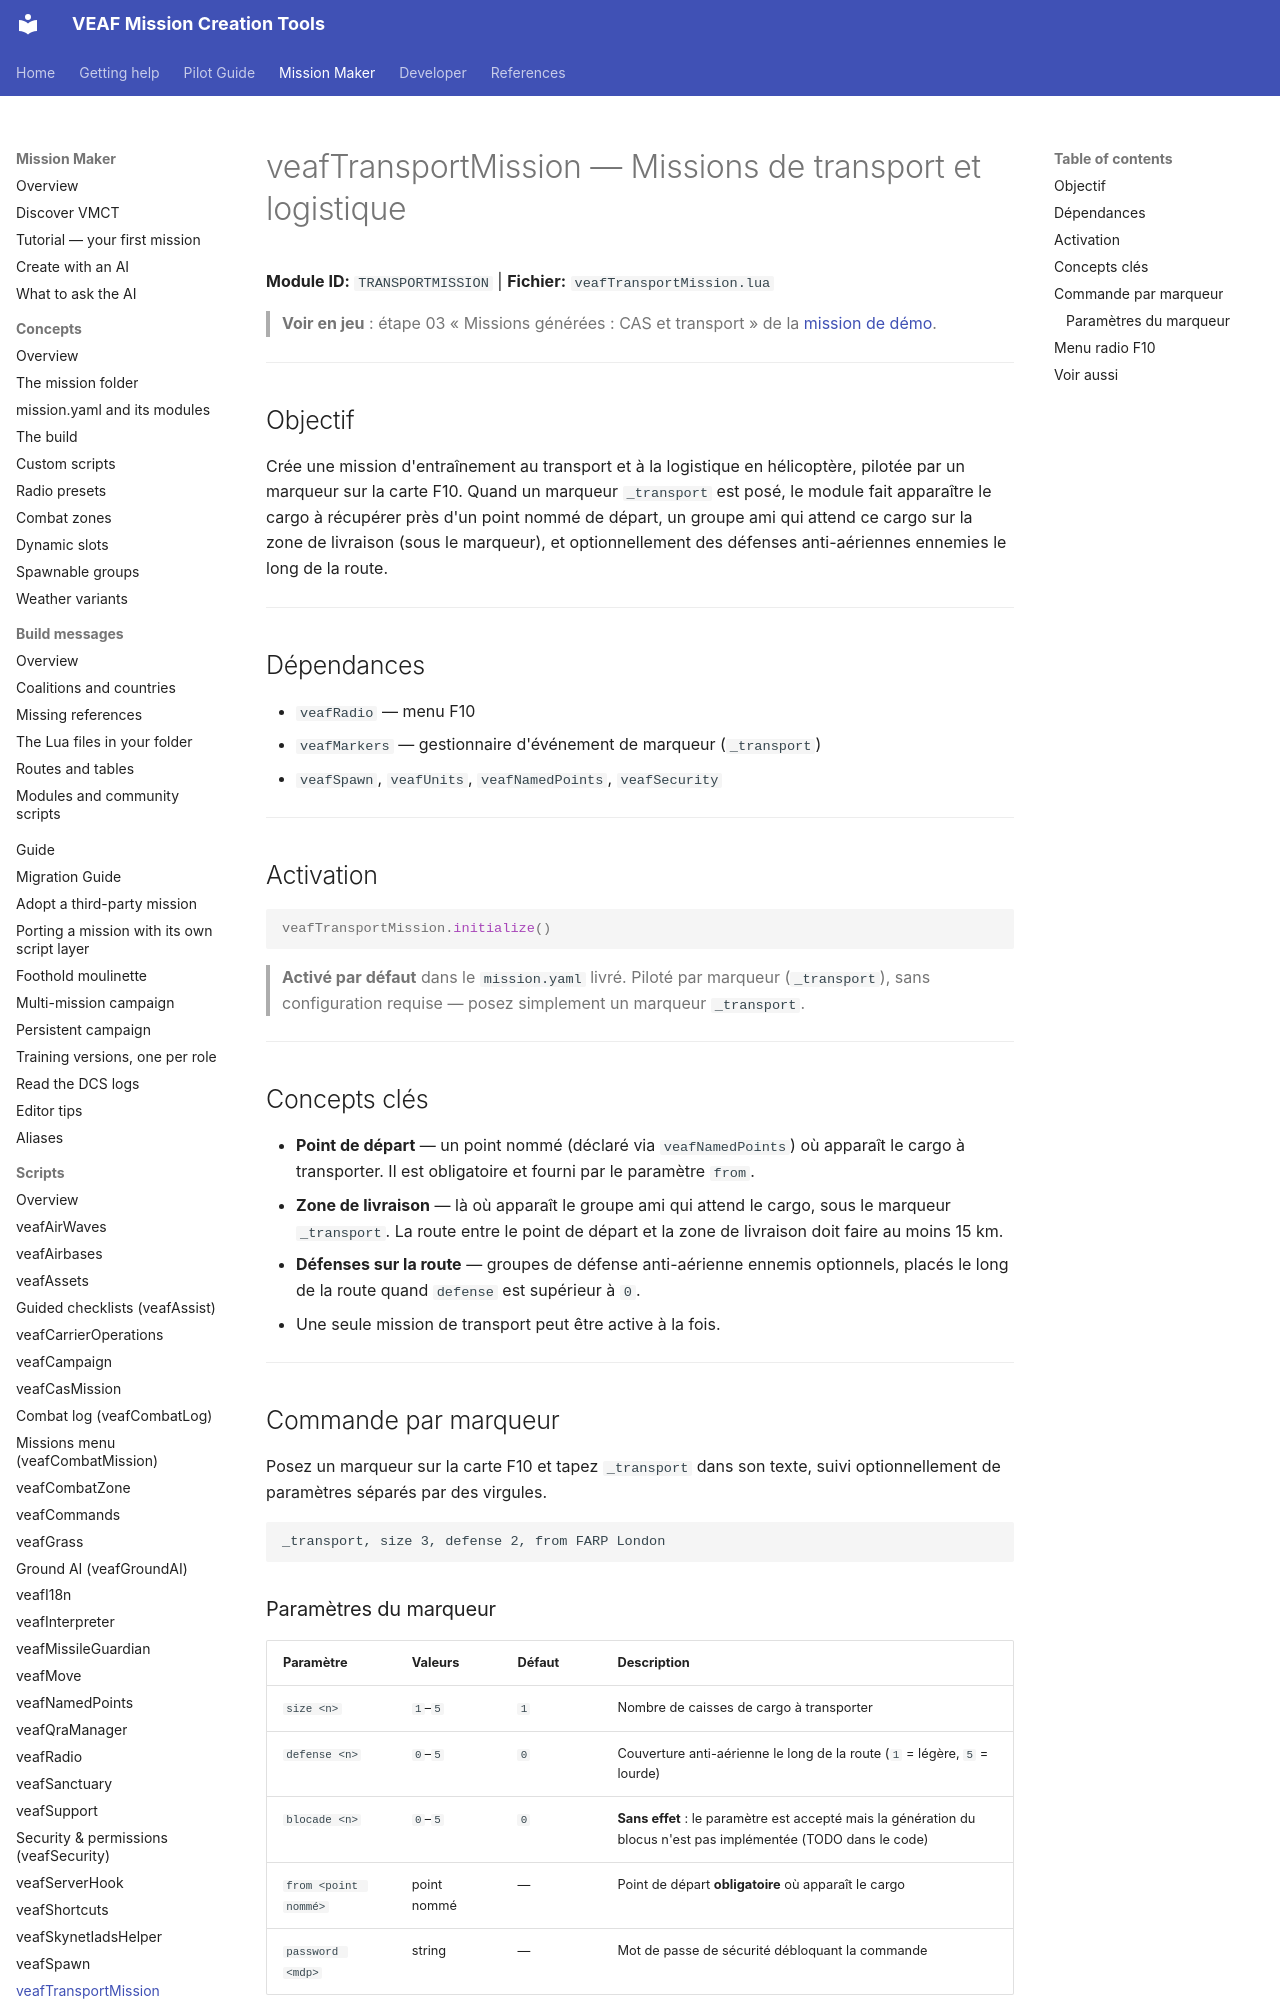

repository: VEAF/VEAF-Mission-Creation-Tools · page: mission-maker/scripts/veafTransportMission/index.html · generator: mkdocs

# veafTransportMission — Missions de transport et logistique

**Module ID:** `TRANSPORTMISSION` | **Fichier:** `veafTransportMission.lua`

> **Voir en jeu** : étape 03 « Missions générées : CAS et transport » de la [mission de démo](https://github.com/VEAF/VEAF-Demo-Mission-v6#la-visite-guidée).

---

## Objectif

Crée une mission d'entraînement au transport et à la logistique en hélicoptère, pilotée par un marqueur sur la carte F10. Quand un marqueur `_transport` est posé, le module fait apparaître le cargo à récupérer près d'un point nommé de départ, un groupe ami qui attend ce cargo sur la zone de livraison (sous le marqueur), et optionnellement des défenses anti-aériennes ennemies le long de la route.

---

## Dépendances

- `veafRadio` — menu F10
- `veafMarkers` — gestionnaire d'événement de marqueur (`_transport`)
- `veafSpawn`, `veafUnits`, `veafNamedPoints`, `veafSecurity`

---

## Activation

```lua
veafTransportMission.initialize()
```

> **Activé par défaut** dans le `mission.yaml` livré. Piloté par marqueur (`_transport`), sans configuration requise — posez simplement un marqueur `_transport`.

---

## Concepts clés

- **Point de départ** — un point nommé (déclaré via `veafNamedPoints`) où apparaît le cargo à transporter. Il est obligatoire et fourni par le paramètre `from`.
- **Zone de livraison** — là où apparaît le groupe ami qui attend le cargo, sous le marqueur `_transport`. La route entre le point de départ et la zone de livraison doit faire au moins 15 km.
- **Défenses sur la route** — groupes de défense anti-aérienne ennemis optionnels, placés le long de la route quand `defense` est supérieur à `0`.
- Une seule mission de transport peut être active à la fois.

---

## Commande par marqueur

Posez un marqueur sur la carte F10 et tapez `_transport` dans son texte, suivi optionnellement de paramètres séparés par des virgules.

```text
_transport, size 3, defense 2, from FARP London
```
